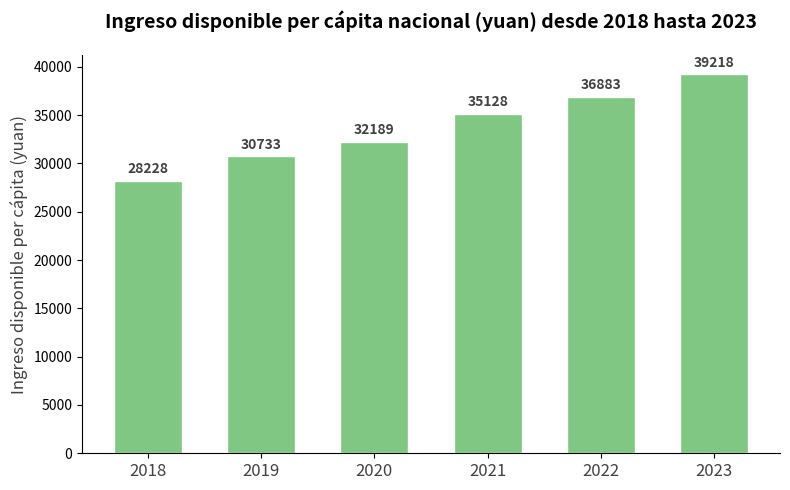

This chart was generated by the following Python code:
import matplotlib.pyplot as plt
import numpy as np

# Definición de datos (correspondiente a la estructura de la imagen original, los valores se pueden ajustar)
años = ["2018", "2019", "2020", "2021", "2022", "2023"]
ingresos = [28228, 30733, 32189, 35128, 36883, 39218]  # Datos simulados, se pueden reemplazar con valores reales

# Configuración de color (cercano al esquema de color verde de la imagen original)
color_barra = "#81c784"

# Crear un lienzo
fig, ax = plt.subplots(figsize=(8, 5))

# Dibujar un gráfico de barras
x = np.arange(len(años))
barras = ax.bar(x, ingresos, color=color_barra, width=0.6, edgecolor="white", linewidth=1)

# Agregar anotaciones numéricas
for barra in barras:
    altura = barra.get_height()
    ax.text(
        barra.get_x() + barra.get_width() / 2,
        altura + 500,  # Desplazamiento hacia arriba para evitar la superposición
        f"{altura}",
        ha="center",
        va="bottom",
        fontsize=10,
        fontweight="bold",
        color="#424242"
    )

# Embellir el gráfico
ax.set_xticks(x)
ax.set_xticklabels(años, fontsize=12, color="#424242")
ax.set_ylabel("Ingreso disponible per cápita (yuan)", fontsize=12, color="#424242")

# Ocultar los bordes superior y derecho
ax.spines["top"].set_visible(False)
ax.spines["right"].set_visible(False)

# Agregar un título
ax.set_title(
    "Ingreso disponible per cápita nacional (yuan) desde 2018 hasta 2023",
    fontsize=14,
    fontweight="bold",
    pad=20
)

# Ajustar el diseño
plt.tight_layout()

plt.show()
